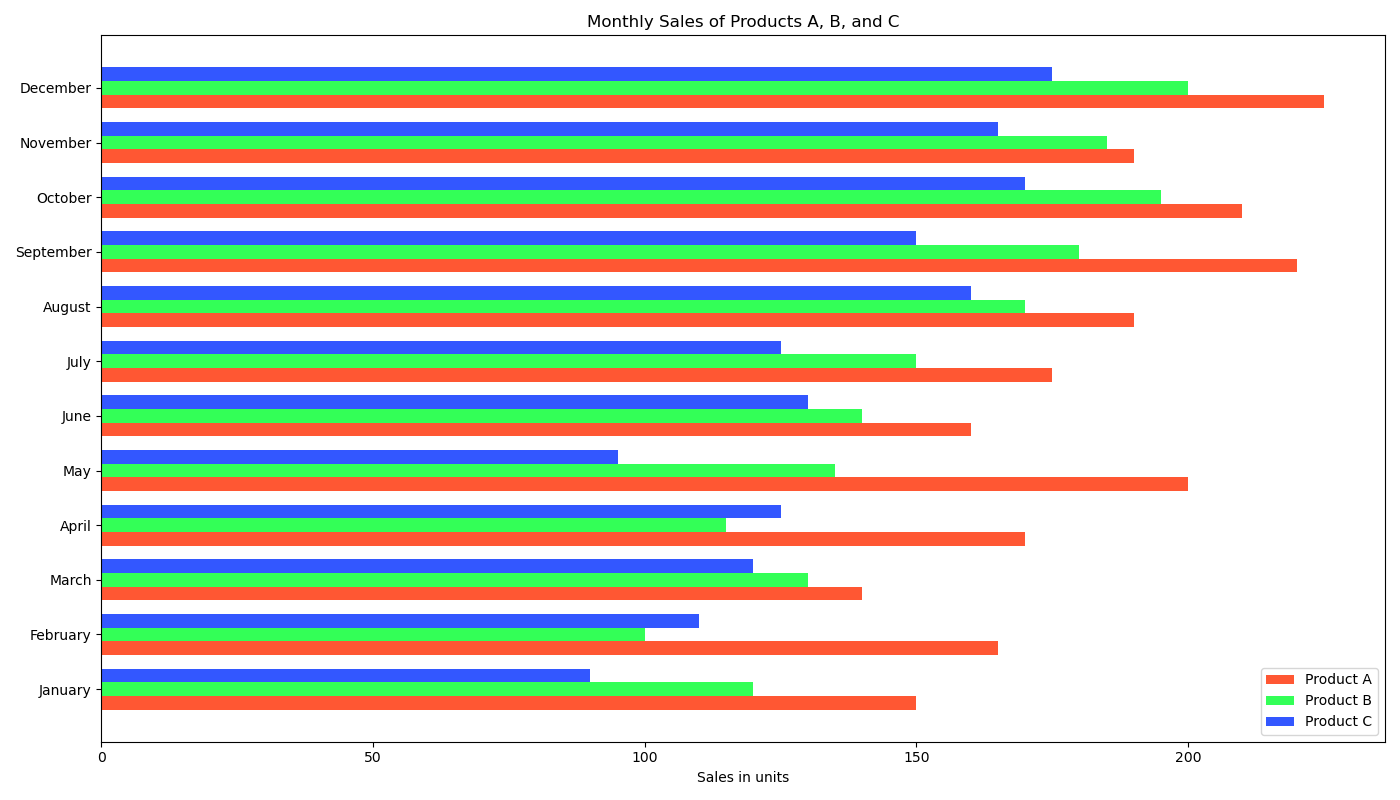

The file beside this chart, header and first rows:
Month, Product A, Product B, Product C
January, 150, 120, 90
February, 165, 100, 110
March, 140, 130, 120
April, 170, 115, 125
May, 200, 135, 95
June, 160, 140, 130
July, 175, 150, 125
August, 190, 170, 160
September, 220, 180, 150
October, 210, 195, 170
November, 190, 185, 165
December, 225, 200, 175
